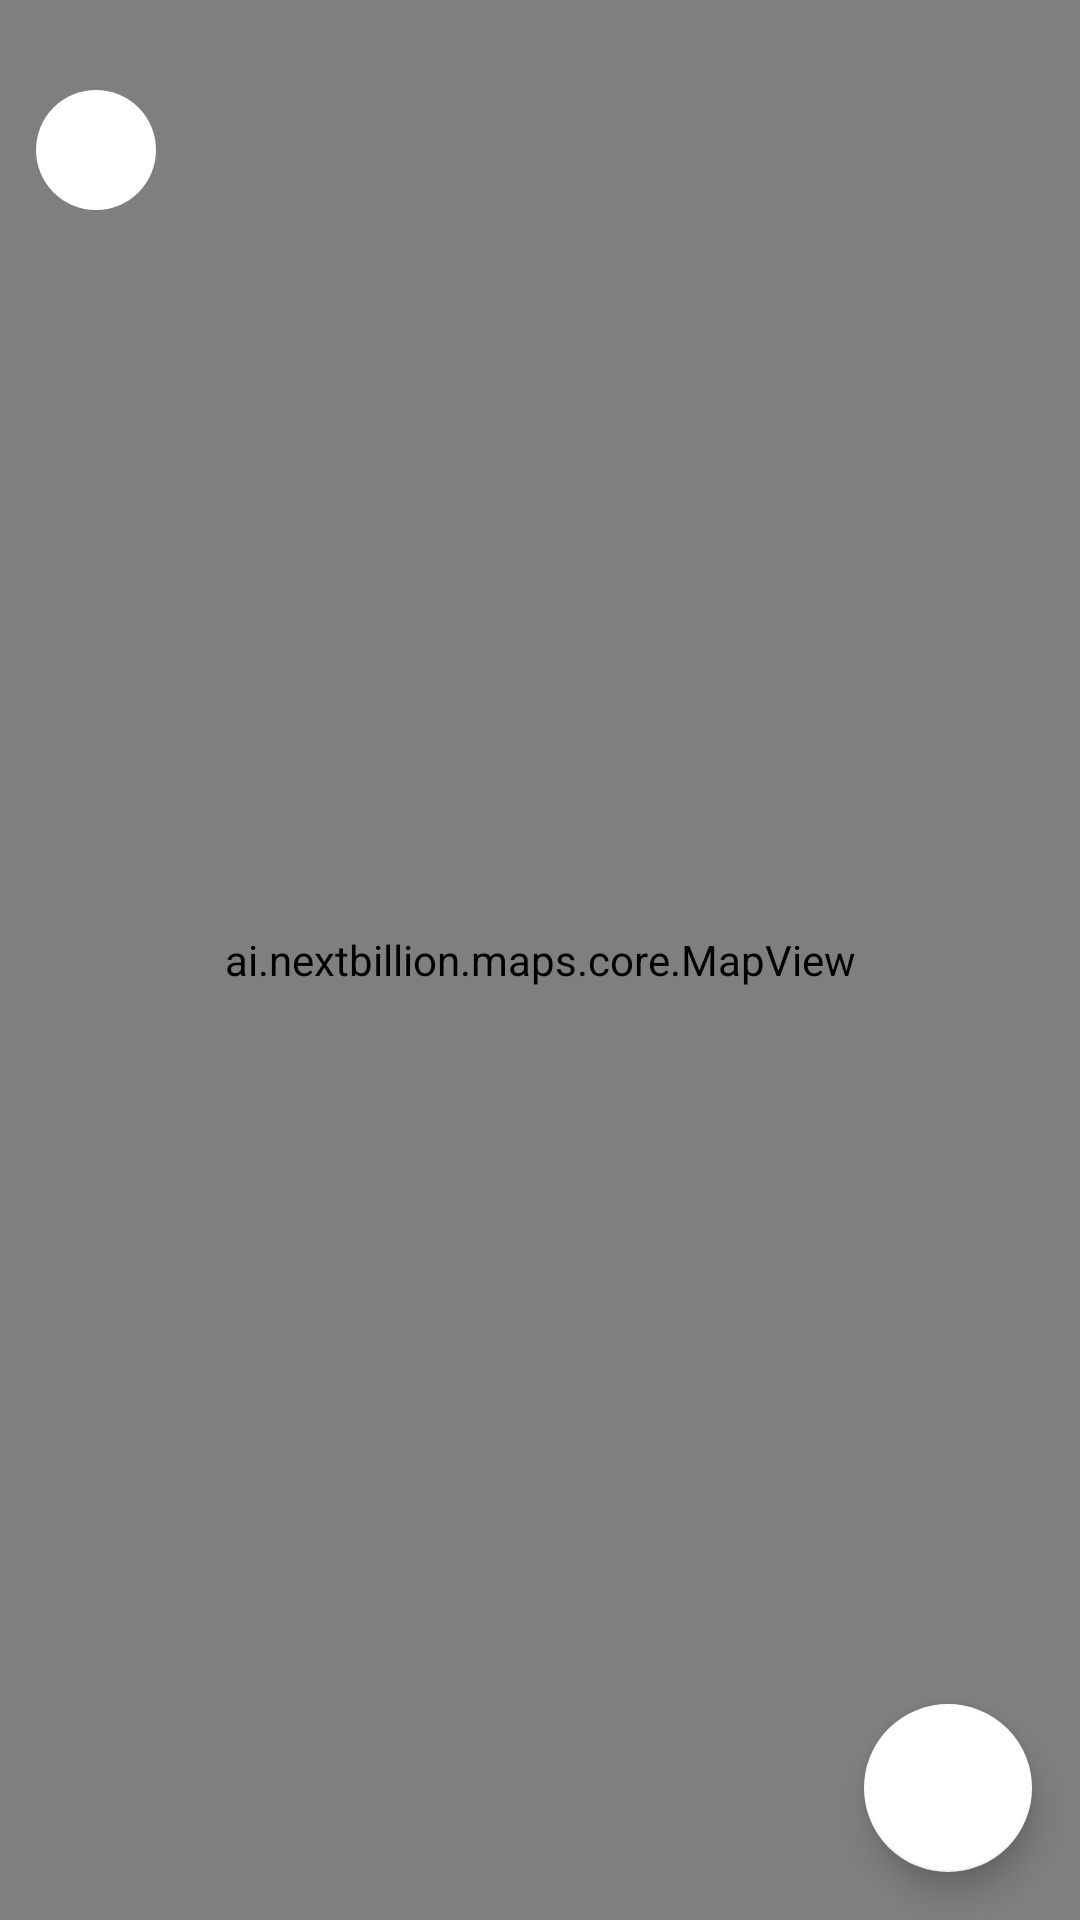

Produce the Android XML layout that renders to this screen, including the resource entries it uses.
<!-- AndroidManifest.xml: application theme Theme.NBMapsDemoApp.NoActionBar -->
<!-- res/layout/activity_polygon_cluster.xml -->
<?xml version="1.0" encoding="utf-8"?>
<RelativeLayout xmlns:android="http://schemas.android.com/apk/res/android"
    xmlns:app="http://schemas.android.com/apk/res-auto"
    xmlns:tools="http://schemas.android.com/tools"
    android:layout_width="match_parent"
    android:layout_height="match_parent"
    android:orientation="vertical"
    tools:context=".PolygonActivity">

    <ai.nextbillion.maps.core.MapView
        android:id="@id/map_view"
        android:layout_width="match_parent"
        android:layout_height="match_parent"
        app:nbmap_uiAttribution="false"
        app:nbmap_cameraTargetLat="1.3383500934590808"
        app:nbmap_cameraTargetLng="103.80586766146754"
        app:nbmap_cameraZoom="11" />

    <com.google.android.material.floatingactionbutton.FloatingActionButton
        android:id="@+id/fab_route"
        android:layout_width="wrap_content"
        android:layout_height="wrap_content"
        android:layout_alignParentBottom="true"
        android:layout_alignParentEnd="true"
        android:layout_alignParentRight="true"
        android:layout_marginBottom="@dimen/fab_margin"
        android:layout_marginRight="@dimen/fab_margin"
        android:layout_marginEnd="@dimen/fab_margin"
        android:src="@drawable/ic_directions_bus_black"
        app:backgroundTint="@android:color/white" />

    <com.google.android.material.floatingactionbutton.FloatingActionButton
        android:id="@+id/fab_style"
        android:layout_width="wrap_content"
        android:layout_height="wrap_content"
        android:layout_above="@id/fab_route"
        android:layout_alignParentEnd="true"
        android:layout_alignParentRight="true"
        android:layout_marginBottom="@dimen/fab_margin"
        android:layout_marginRight="@dimen/fab_margin"
        android:src="@drawable/ic_layers"
        android:layout_marginEnd="@dimen/fab_margin"
        app:backgroundTint="@color/purple_200"
        android:visibility="gone"/>

    <ImageView
        android:id="@+id/back_ib"
        android:layout_width="40dp"
        android:layout_height="40dp"
        android:layout_marginLeft="12dp"
        android:layout_marginTop="30dp"
        android:background="@drawable/circle_white_bg"
        android:src="@drawable/icon_back"
        app:tint="@color/color_back_icon"/>

</RelativeLayout>
<!-- resources referenced by this layout -->
<resources>
  <color name="color_back_icon">#FF000000</color>
  <color name="purple_200">#FFBB86FC</color>
  <dimen name="fab_margin">16dp</dimen>
  <!-- drawable circle_white_bg (drawable-v24) -->
  <?xml version="1.0" encoding="utf-8"?>
  <shape xmlns:android="http://schemas.android.com/apk/res/android"
      android:shape="oval">
      <padding android:bottom="10dp" android:left="10dp" android:right="10dp" android:top="10dp"/>
  
      <solid android:color="@color/white"/>
  
  
  </shape>
  <!-- drawable ic_layers (drawable) -->
  <vector xmlns:android="http://schemas.android.com/apk/res/android"
      android:width="24dp"
      android:height="24dp"
      android:viewportWidth="24.0"
      android:viewportHeight="24.0">
      <path
          android:fillColor="#FFFFFF"
          android:pathData="M11.99,18.54l-7.37,-5.73L3,14.07l9,7 9,-7 -1.63,-1.27 -7.38,5.74zM12,16l7.36,-5.73L21,9l-9,-7 -9,7 1.63,1.27L12,16z" />
  </vector>
  <style name="Theme.NBMapsDemoApp.NoActionBar" parent="Theme.MaterialComponents.DayNight.NoActionBar">
          
          <item name="colorPrimary">@color/palette_mint_100</item>
          <item name="colorPrimaryVariant">@color/palette_mint_100</item>
          <item name="colorOnPrimary">@color/white</item>
          
          <item name="colorSecondary">@color/teal_200</item>
          <item name="colorSecondaryVariant">@color/teal_700</item>
          <item name="colorOnSecondary">@color/black</item>
          
          <item name="android:statusBarColor">?attr/colorPrimaryVariant</item>
          
      </style>
  <color name="white">#FFFFFFFF</color>
  <color name="palette_mint_100">#ff23d2aa</color>
  <color name="teal_200">#FF03DAC5</color>
  <color name="teal_700">#FF018786</color>
  <color name="black">#FF000000</color>
</resources>
